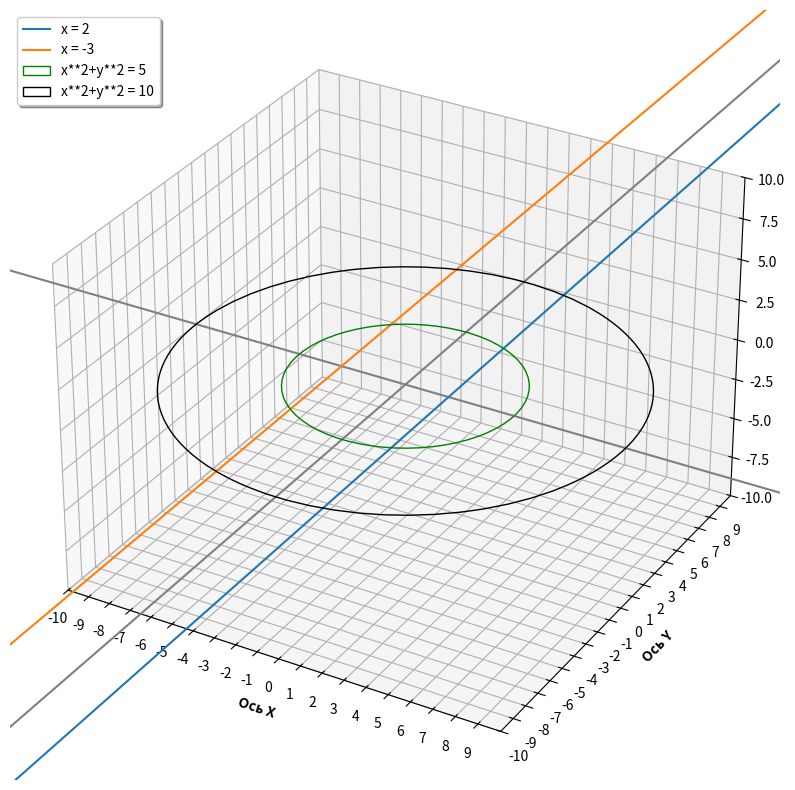

Python code for this plot: (Note: this script raises an exception after producing the figure.)
import numpy as np
import matplotlib.pyplot as plt
from matplotlib.patches import Circle
import mpl_toolkits.mplot3d.art3d as art3d


#функция определения принадлежности области
def func(x, y):
    plt.plot(x, y, 'ro') #рисование точки
    if (25 <= x**2+y**2 <= 100 and x >= -3 and y <= 0) or (x**2+y**2 <= 25 and y >= 0 and -3 <= x <= 2):
        plt.title( "Точка принадлежит области", fontsize=15, fontweight="bold")
    else:
        plt.title("Точка не принадлежит области", fontsize=15, fontweight="bold")


'''3D реализация'''
#объект axes с поддежкой 3D
fig = plt.figure(figsize=(10,10))
ax = fig.add_subplot(111, projection='3d')

plt.xlabel("Ось Х", fontweight="bold") # ось абсцисс
plt.ylabel("Ось Y", fontweight="bold") # ось ординат

#2 оси x и y
x1 = [0, 0]
y1 = [-200, 200]
plt.plot(x1, y1, color = "gray")
x2 = [-200, 200]
y2 = [0, 0]
plt.plot(x2, y2 , color = "gray")

#2 заданные прямые
plt.plot([2, 2], [-100, 100], label = "x = 2")
plt.plot([-3, -3], [-100, 100], label = "x = -3")

#2 круга 
p = Circle((0, 0), 5, fill=False, label = "x**2+y**2 = 5", color = "green")
ax.add_patch(p)
art3d.pathpatch_2d_to_3d(p, z=0, zdir="z")

p = Circle((0, 0), 10, fill=False, label = "x**2+y**2 = 10")
ax.add_patch(p)
art3d.pathpatch_2d_to_3d(p, z=0, zdir="z")

#Легенда графика
plt.legend(loc = "upper left", shadow = True)

#выставляем длину осей
ax.set_xlim(-10, 10)
ax.set_ylim(-10, 10)
ax.set_zlim(-10, 10)

#задаем шаг 1
plt.xticks(np.arange(-10, 10))
plt.yticks(np.arange(-10, 10))


x, y = map(float,input().split())
func(x, y) 

plt.show()